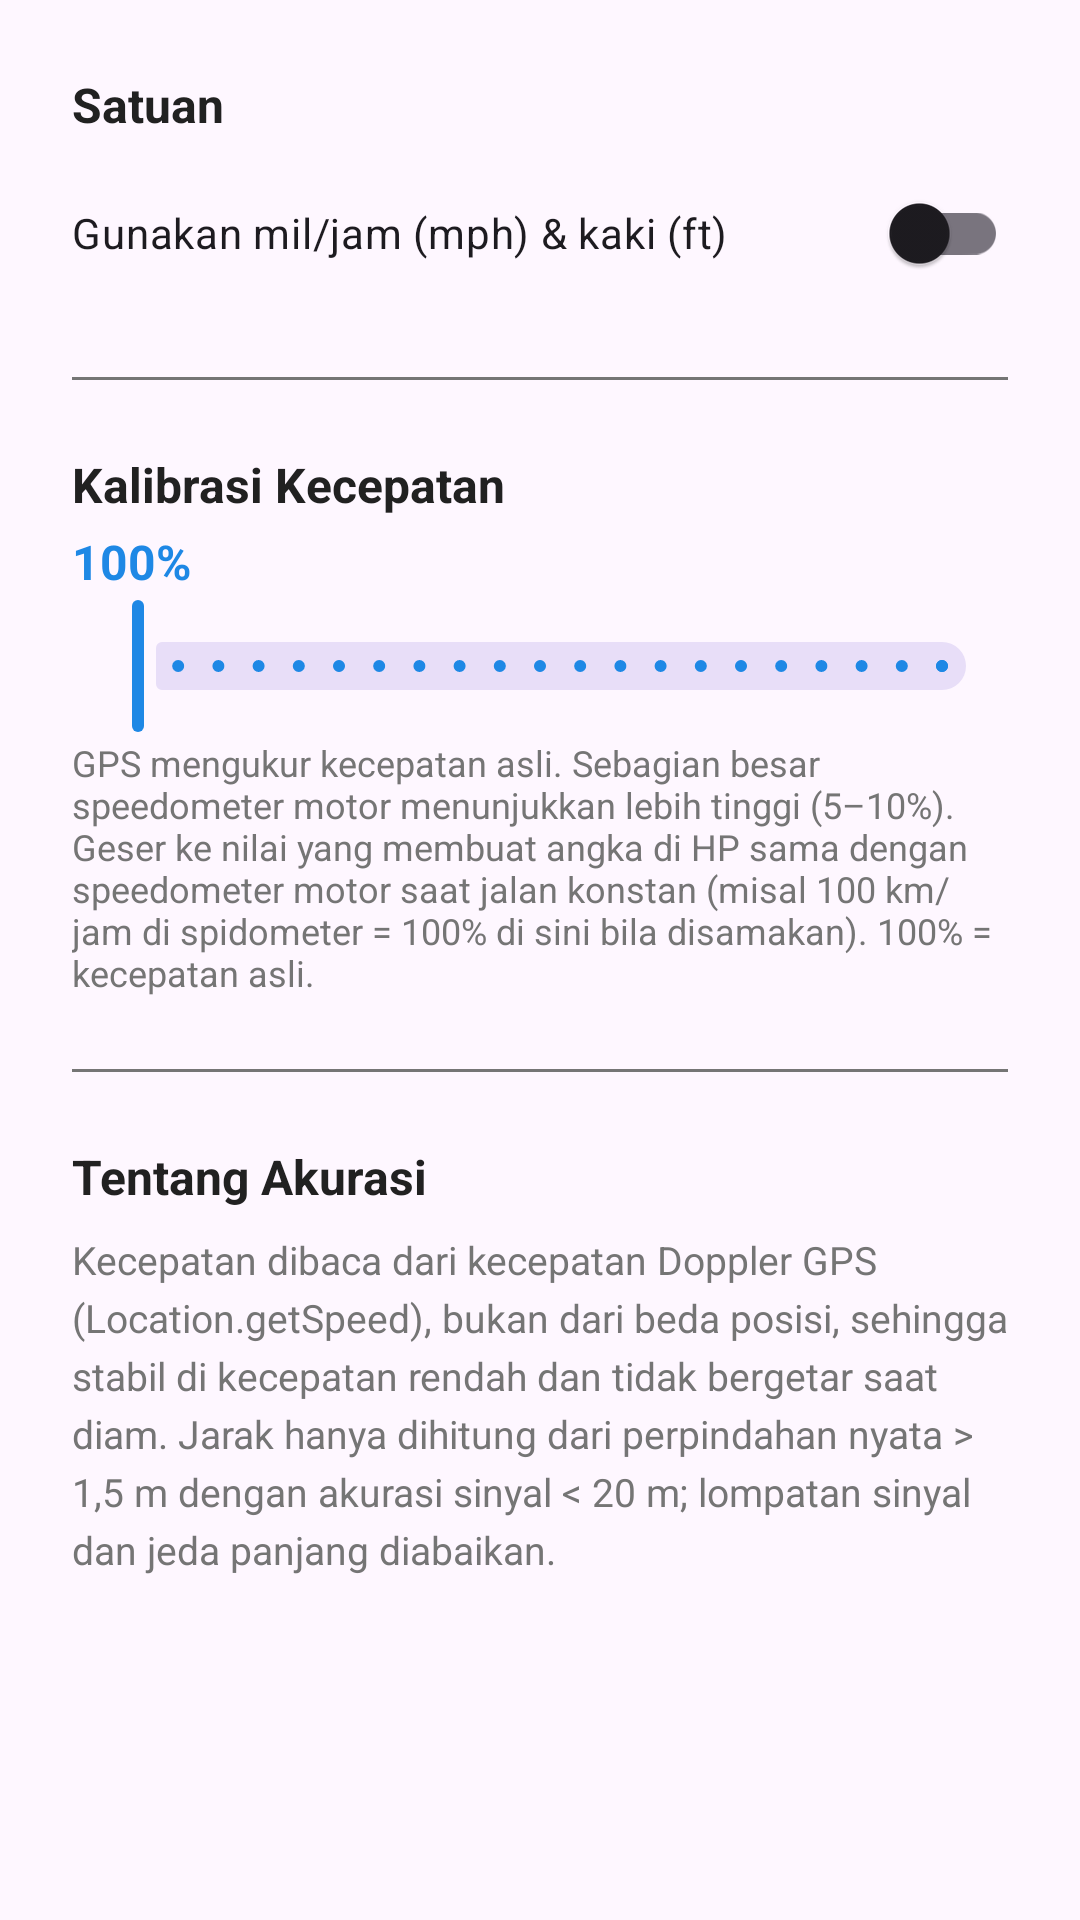

Android layout source for this screen:
<!-- AndroidManifest.xml: application theme Theme.SpeedometerPro -->
<!-- res/layout/fragment_settings.xml -->
<?xml version="1.0" encoding="utf-8"?>
<ScrollView xmlns:android="http://schemas.android.com/apk/res/android"
    xmlns:app="http://schemas.android.com/apk/res-auto"
    android:layout_width="match_parent"
    android:layout_height="match_parent">

    <LinearLayout
        android:layout_width="match_parent"
        android:layout_height="wrap_content"
        android:orientation="vertical"
        android:padding="24dp">

        <TextView
            android:layout_width="wrap_content"
            android:layout_height="wrap_content"
            android:text="@string/settings_unit_title"
            android:textSize="16sp"
            android:textStyle="bold"
            android:textColor="@color/text_primary" />

        <com.google.android.material.switchmaterial.SwitchMaterial
            android:id="@+id/swMph"
            android:layout_width="match_parent"
            android:layout_height="wrap_content"
            android:layout_marginTop="8dp"
            android:text="@string/settings_unit_mph" />

        <View
            android:layout_width="match_parent"
            android:layout_height="1dp"
            android:layout_marginTop="24dp"
            android:background="@color/text_secondary" />

        <TextView
            android:layout_width="wrap_content"
            android:layout_height="wrap_content"
            android:layout_marginTop="24dp"
            android:text="@string/settings_calibration_title"
            android:textSize="16sp"
            android:textStyle="bold"
            android:textColor="@color/text_primary" />

        <TextView
            android:id="@+id/tvCalibration"
            android:layout_width="wrap_content"
            android:layout_height="wrap_content"
            android:layout_marginTop="4dp"
            android:text="@string/settings_calibration_value_default"
            android:textColor="@color/speed_value"
            android:textSize="16sp"
            android:textStyle="bold" />

        <com.google.android.material.slider.Slider
            android:id="@+id/sliderCalibration"
            android:layout_width="match_parent"
            android:layout_height="wrap_content"
            android:stepSize="1"
            android:valueFrom="100"
            android:valueTo="120"
            android:value="100" />

        <TextView
            android:layout_width="match_parent"
            android:layout_height="wrap_content"
            android:text="@string/settings_calibration_info"
            android:textColor="@color/text_secondary"
            android:textSize="12sp" />

        <View
            android:layout_width="match_parent"
            android:layout_height="1dp"
            android:layout_marginTop="24dp"
            android:background="@color/text_secondary" />

        <TextView
            android:layout_width="wrap_content"
            android:layout_height="wrap_content"
            android:layout_marginTop="24dp"
            android:text="@string/settings_accuracy_title"
            android:textSize="16sp"
            android:textStyle="bold"
            android:textColor="@color/text_primary" />

        <TextView
            android:layout_width="match_parent"
            android:layout_height="wrap_content"
            android:layout_marginTop="8dp"
            android:lineSpacingExtra="4dp"
            android:text="@string/settings_accuracy_info"
            android:textColor="@color/text_secondary"
            android:textSize="13sp" />
    </LinearLayout>
</ScrollView>
<!-- resources referenced by this layout -->
<resources>
  <color name="speed_value">#1E88E5</color>
  <color name="text_primary">#212121</color>
  <color name="text_secondary">#757575</color>
  <string name="settings_accuracy_info">Kecepatan dibaca dari kecepatan Doppler GPS (Location.getSpeed), bukan dari beda posisi, sehingga stabil di kecepatan rendah dan tidak bergetar saat diam. Jarak hanya dihitung dari perpindahan nyata &gt; 1,5 m dengan akurasi sinyal &lt; 20 m; lompatan sinyal dan jeda panjang diabaikan.</string>
  <string name="settings_accuracy_title">Tentang Akurasi</string>
  <string name="settings_calibration_info">GPS mengukur kecepatan asli. Sebagian besar speedometer motor menunjukkan lebih tinggi (5–10%). Geser ke nilai yang membuat angka di HP sama dengan speedometer motor saat jalan konstan (misal 100 km/jam di spidometer = 100% di sini bila disamakan). 100% = kecepatan asli.</string>
  <string name="settings_calibration_title">Kalibrasi Kecepatan</string>
  <string name="settings_calibration_value_default">100%</string>
  <string name="settings_unit_mph">Gunakan mil/jam (mph) &amp; kaki (ft)</string>
  <string name="settings_unit_title">Satuan</string>
  <style name="Theme.SpeedometerPro" parent="Theme.Material3.DayNight.NoActionBar">
          <item name="colorPrimary">@color/speed_value</item>
          <item name="android:statusBarColor" tools:targetApi="l">?attr/colorSurface</item>
      </style>
</resources>
